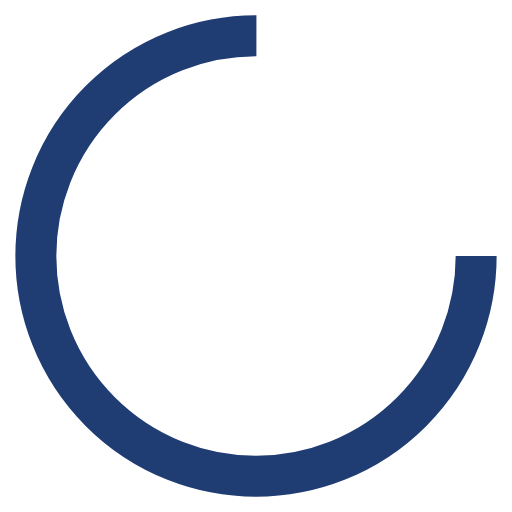
t = 0.00 s
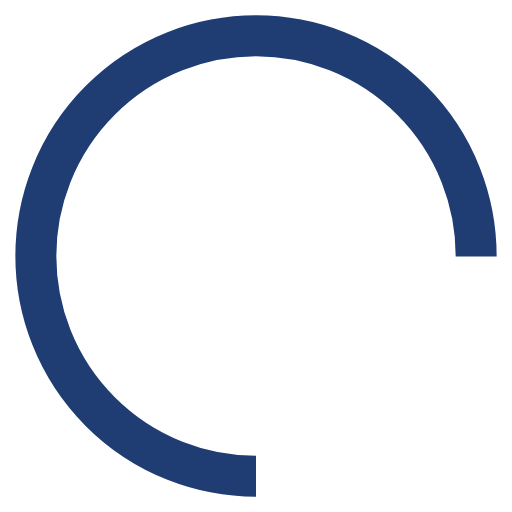
t = 0.25 s
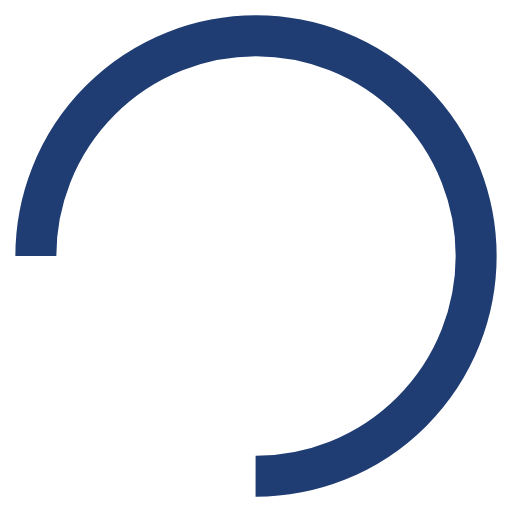
t = 0.50 s
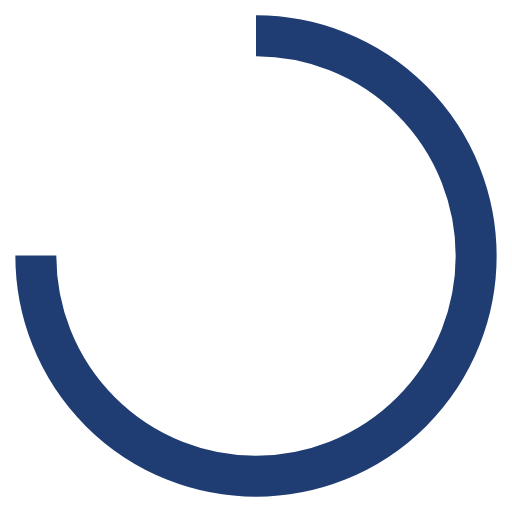
t = 0.75 s

The animated SVG that drew these frames (rendered in a browser with its animation timeline set to each time). Animation: 1 SMIL element (animateTransform=1); one cycle of 1.00 s, repeats indefinitely.

<?xml version="1.0" encoding="utf-8"?>
<svg xmlns="http://www.w3.org/2000/svg" xmlns:xlink="http://www.w3.org/1999/xlink" style="margin: auto; background: rgb(255, 255, 255); display: block; shape-rendering: auto;" width="91px" height="91px" viewBox="0 0 100 100" preserveAspectRatio="xMidYMid">
<circle cx="50" cy="50" fill="none" stroke="#1f3c73" stroke-width="8" r="43" stroke-dasharray="202.63272615654165 69.54424205218055" transform="rotate(313.108 50 50)">
  <animateTransform attributeName="transform" type="rotate" repeatCount="indefinite" dur="1s" values="0 50 50;360 50 50" keyTimes="0;1"></animateTransform>
</circle>
<!-- [ldio] generated by https://loading.io/ --></svg>